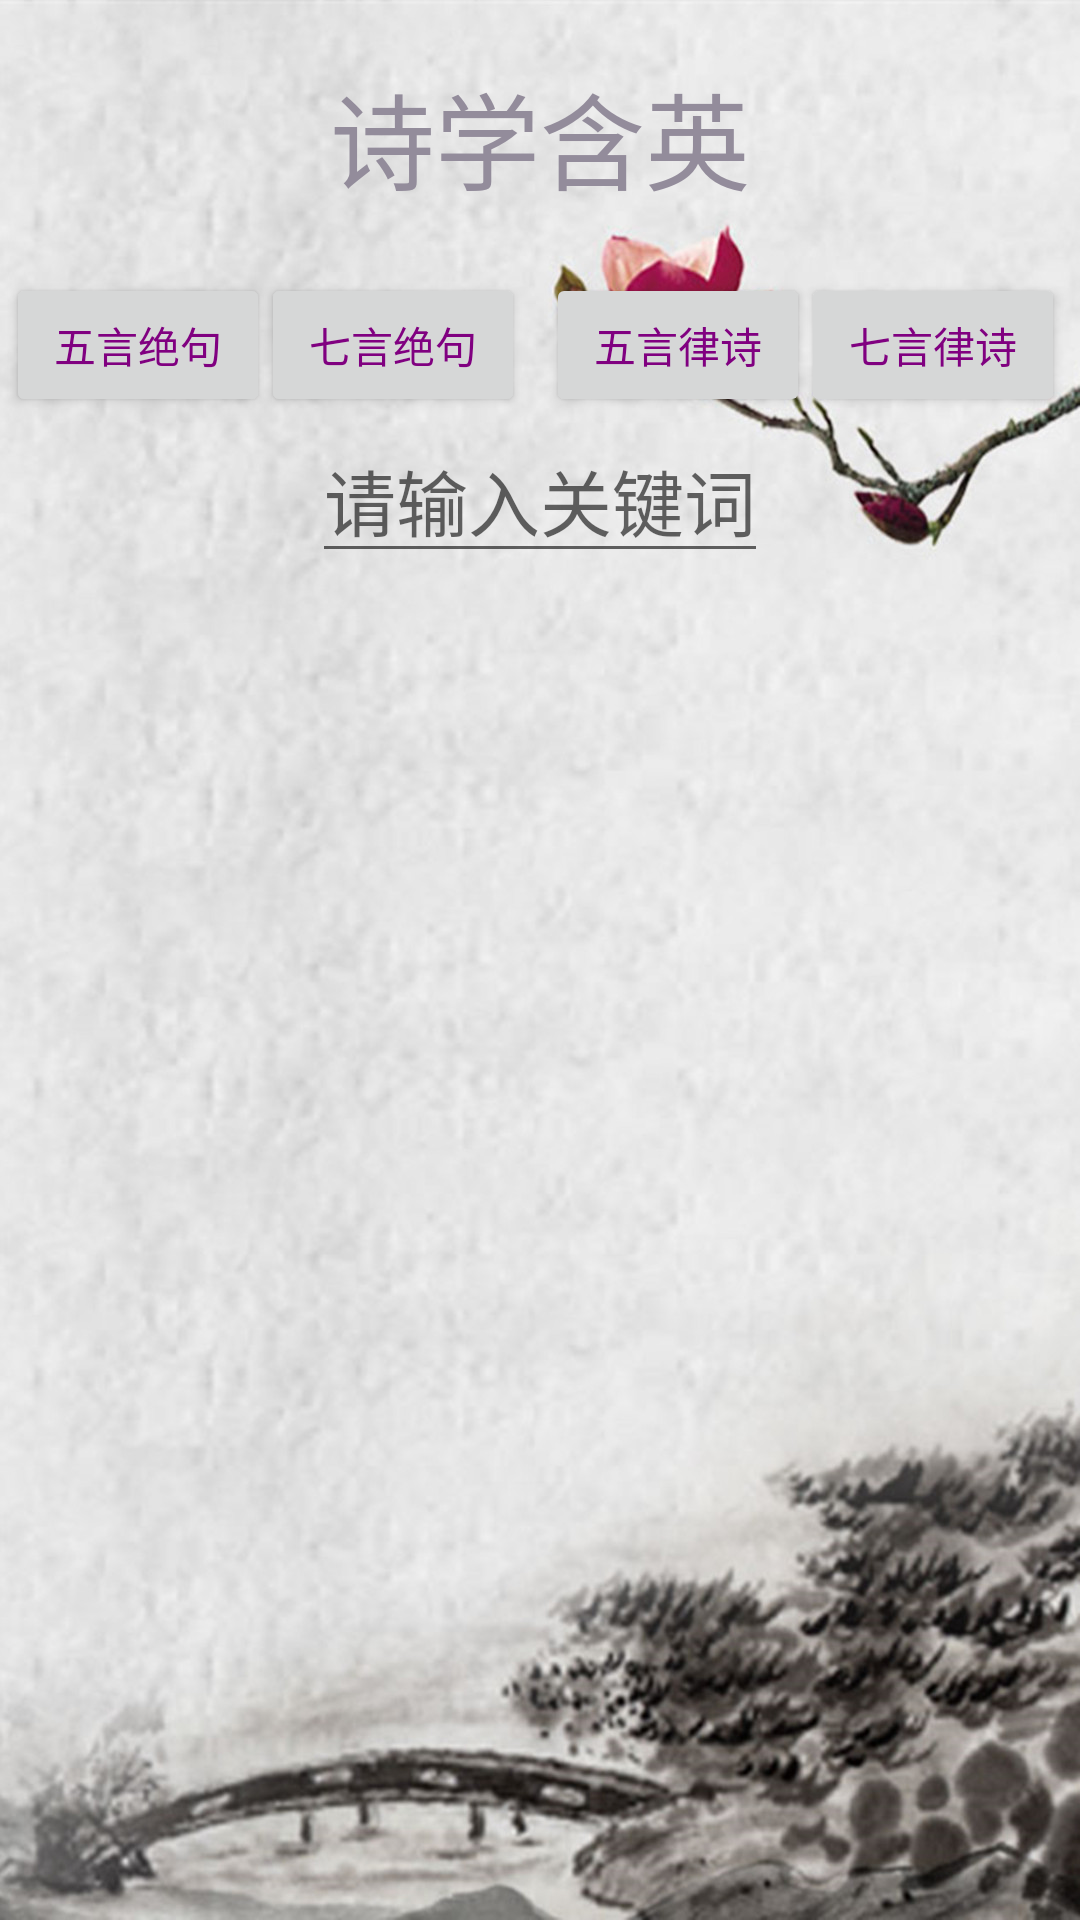

This screen was rendered from an Android layout file. Write that file and the resources it references.
<!-- AndroidManifest.xml: application theme AppTheme -->
<!-- res/layout/activity_write_poem.xml -->
<?xml version="1.0" encoding="utf-8"?>
<RelativeLayout xmlns:android="http://schemas.android.com/apk/res/android"
    xmlns:tools="http://schemas.android.com/tools"
    android:layout_width="match_parent"
    android:layout_height="match_parent"
    android:background="@mipmap/writepoem"
    tools:context=".WritePoem">

    <TextView
        android:id="@+id/text_Poemtitle1"
        android:layout_width="wrap_content"
        android:layout_height="wrap_content"
        android:layout_marginTop="20dp"
        android:text = "诗学含英"
        android:textSize="35dp"
        android:textColor="#938C9B"
        android:layout_centerHorizontal="true"/>



    <Button
        android:id="@+id/button_five_jue"
        android:layout_width="wrap_content"
        android:layout_height="wrap_content"
        android:layout_below="@id/text_Poemtitle1"
        android:layout_marginTop="20dp"
        android:layout_marginLeft="2dp"
        android:text="五言绝句"
        android:textColor="#800080"/>
    <Button
        android:id="@+id/button_seven_jue"
        android:layout_width="wrap_content"
        android:layout_height="wrap_content"
        android:layout_below="@id/text_Poemtitle1"
        android:layout_marginTop="20dp"
        android:layout_marginLeft="87dp"
        android:text="七言绝句"
        android:textColor="#800080"/>
    <Button
        android:id="@+id/button_five_lv"
        android:layout_width="wrap_content"
        android:layout_height="wrap_content"
        android:layout_below="@id/text_Poemtitle1"
        android:layout_marginTop="20dp"
        android:layout_marginLeft="182dp"
        android:text="五言律诗"
        android:textColor="#800080"/>
    <Button
        android:id="@+id/button_seven_lv"
        android:layout_width="wrap_content"
        android:layout_height="wrap_content"
        android:layout_below="@id/text_Poemtitle1"
        android:layout_marginTop="20dp"
        android:layout_marginLeft="267dp"
        android:text="七言律诗"
        android:textColor="#800080"/>

    <EditText
        android:id="@+id/edit_label"
        android:layout_width="wrap_content"
        android:layout_height="wrap_content"
        android:layout_below="@id/button_five_lv"
        android:hint="请输入关键词"
        android:layout_centerHorizontal="true"
        android:textSize="24sp"
        android:textColor="#4169E1"/>

    <TextView
        android:id="@+id/poem_content1"
        android:layout_width="wrap_content"
        android:layout_height="wrap_content"
        android:layout_below = "@id/edit_label"
        android:layout_marginTop="10dp"
        android:layout_marginLeft="70dp"
        android:layout_centerHorizontal="true"
        android:textColor="#000000"
        android:textSize = "26dp"/>
    <TextView
        android:id="@+id/poem_content2"
        android:layout_width="wrap_content"
        android:layout_height="wrap_content"
        android:layout_below = "@id/poem_content1"
        android:layout_marginTop="10dp"
        android:layout_marginLeft="70dp"
        android:layout_centerHorizontal="true"
        android:textColor="#000000"
        android:textSize = "26dp"/>
    <TextView
        android:id="@+id/poem_content3"
        android:layout_width="wrap_content"
        android:layout_height="wrap_content"
        android:layout_below = "@id/poem_content2"
        android:layout_marginTop="10dp"
        android:layout_marginLeft="70dp"
        android:layout_centerHorizontal="true"
        android:textColor="#000000"
        android:textSize = "26dp"/>
    <TextView
        android:id="@+id/poem_content4"
        android:layout_width="wrap_content"
        android:layout_height="wrap_content"
        android:layout_below = "@id/poem_content3"
        android:layout_marginTop="10dp"
        android:layout_marginLeft="70dp"
        android:layout_centerHorizontal="true"
        android:textColor="#000000"
        android:textSize = "26dp"/>
    <TextView
        android:id="@+id/poem_content5"
        android:layout_width="wrap_content"
        android:layout_height="wrap_content"
        android:layout_below = "@id/poem_content4"
        android:layout_marginTop="10dp"
        android:layout_marginLeft="70dp"
        android:layout_centerHorizontal="true"
        android:textColor="#000000"
        android:textSize = "26dp"/>
    <TextView
        android:id="@+id/poem_content6"
        android:layout_width="wrap_content"
        android:layout_height="wrap_content"
        android:layout_below = "@id/poem_content5"
        android:layout_marginTop="10dp"
        android:layout_marginLeft="70dp"
        android:layout_centerHorizontal="true"
        android:textColor="#000000"
        android:textSize = "26dp"/>
    <TextView
        android:id="@+id/poem_content7"
        android:layout_width="wrap_content"
        android:layout_height="wrap_content"
        android:layout_below = "@id/poem_content6"
        android:layout_marginTop="10dp"
        android:layout_marginLeft="70dp"
        android:layout_centerHorizontal="true"
        android:textColor="#000000"
        android:textSize = "26dp"/>
    <TextView
        android:id="@+id/poem_content8"
        android:layout_width="wrap_content"
        android:layout_height="wrap_content"
        android:layout_below = "@id/poem_content7"
        android:layout_marginTop="10dp"
        android:layout_marginLeft="70dp"
        android:layout_centerHorizontal="true"
        android:textColor="#000000"
        android:textSize = "26dp"/>


</RelativeLayout>
<!-- resources referenced by this layout -->
<resources>
  <!-- mipmap writepoem: jpg bitmap (mipmap-hdpi, 215415 bytes) -->
  <style name="AppTheme" parent="Theme.AppCompat.Light.DarkActionBar">
          
          
          
          
          <item name="android:windowNoTitle">true</item>
  
          
          
          
      </style>
</resources>
